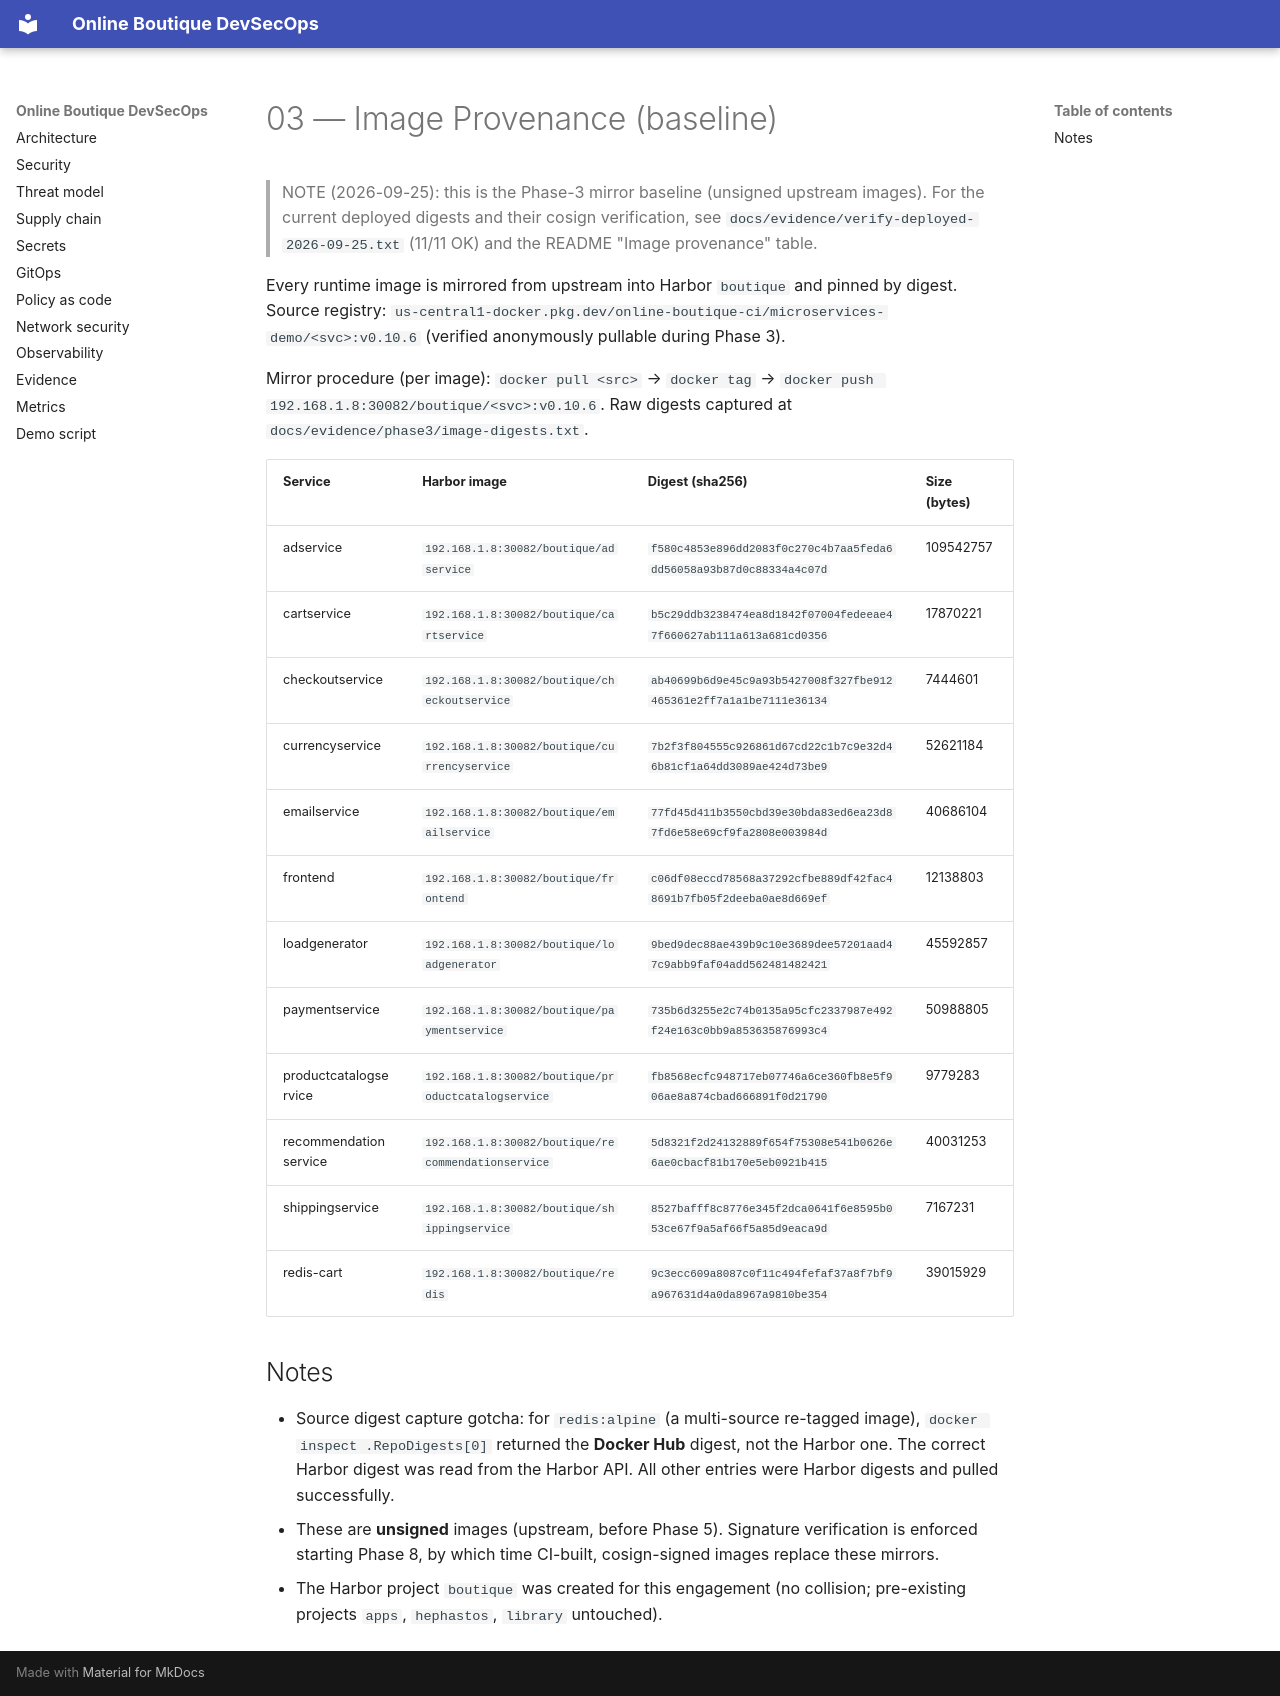

repository: Hephast0s/boutique-devsecops · page: 03-image-provenance-baseline/index.html · generator: mkdocs

# 03 — Image Provenance (baseline)

> NOTE (2026-09-25): this is the Phase-3 mirror baseline (unsigned upstream images). For the current
> deployed digests and their cosign verification, see `docs/evidence/verify-deployed-2026-09-25.txt`
> (11/11 OK) and the README "Image provenance" table.

Every runtime image is mirrored from upstream into Harbor `boutique` and pinned by digest.
Source registry: `us-central1-docker.pkg.dev/online-boutique-ci/microservices-demo/<svc>:v0.10.6`
(verified anonymously pullable during Phase 3).

Mirror procedure (per image): `docker pull <src>` → `docker tag` → `docker push 192.168.1.8:30082/boutique/<svc>:v0.10.6`.
Raw digests captured at `docs/evidence/phase3/image-digests.txt`.

| Service | Harbor image | Digest (sha256) | Size (bytes) |
|---|---|---|---|
| adservice | `192.168.1.8:30082/boutique/adservice` | `f580c4853e896dd2083f0c270c4b7aa5feda6dd56058a93b87d0c88334a4c07d` | 109542757 |
| cartservice | `192.168.1.8:30082/boutique/cartservice` | `b5c29ddb3238474ea8d1842f07004fedeeae47f660627ab111a613a681cd0356` | 17870221 |
| checkoutservice | `192.168.1.8:30082/boutique/checkoutservice` | `ab40699b6d9e45c9a93b5427008f327fbe912465361e2ff7a1a1be7111e36134` | 7444601 |
| currencyservice | `192.168.1.8:30082/boutique/currencyservice` | `7b2f3f804555c926861d67cd22c1b7c9e32d46b81cf1a64dd3089ae424d73be9` | 52621184 |
| emailservice | `192.168.1.8:30082/boutique/emailservice` | `77fd45d411b3550cbd39e30bda83ed6ea23d87fd6e58e69cf9fa2808e003984d` | 40686104 |
| frontend | `192.168.1.8:30082/boutique/frontend` | `c06df08eccd78568a37292cfbe889df42fac48691b7fb05f2deeba0ae8d669ef` | 12138803 |
| loadgenerator | `192.168.1.8:30082/boutique/loadgenerator` | `9bed9dec88ae439b9c10e3689dee57201aad47c9abb9faf04add562481482421` | 45592857 |
| paymentservice | `192.168.1.8:30082/boutique/paymentservice` | `735b6d3255e2c74b0135a95cfc2337987e492f24e163c0bb9a853635876993c4` | 50988805 |
| productcatalogservice | `192.168.1.8:30082/boutique/productcatalogservice` | `fb8568ecfc948717eb07746a6ce360fb8e5f906ae8a874cbad666891f0d21790` | 9779283 |
| recommendationservice | `192.168.1.8:30082/boutique/recommendationservice` | `5d8321f2d24132889f654f75308e541b0626e6ae0cbacf81b170e5eb0921b415` | 40031253 |
| shippingservice | `192.168.1.8:30082/boutique/shippingservice` | `8527bafff8c8776e345f2dca0641f6e8595b053ce67f9a5af66f5a85d9eaca9d` | 7167231 |
| redis-cart | `192.168.1.8:30082/boutique/redis` | `9c3ecc609a8087c0f11c494fefaf37a8f7bf9a967631d4a0da8967a9810be354` | 39015929 |

## Notes

- Source digest capture gotcha: for `redis:alpine` (a multi-source re-tagged image),
  `docker inspect .RepoDigests[0]` returned the **Docker Hub** digest, not the Harbor one. The correct
  Harbor digest was read from the Harbor API. All other entries were Harbor digests and pulled successfully.
- These are **unsigned** images (upstream, before Phase 5). Signature verification is enforced starting
  Phase 8, by which time CI-built, cosign-signed images replace these mirrors.
- The Harbor project `boutique` was created for this engagement (no collision; pre-existing projects
  `apps`, `hephastos`, `library` untouched).
